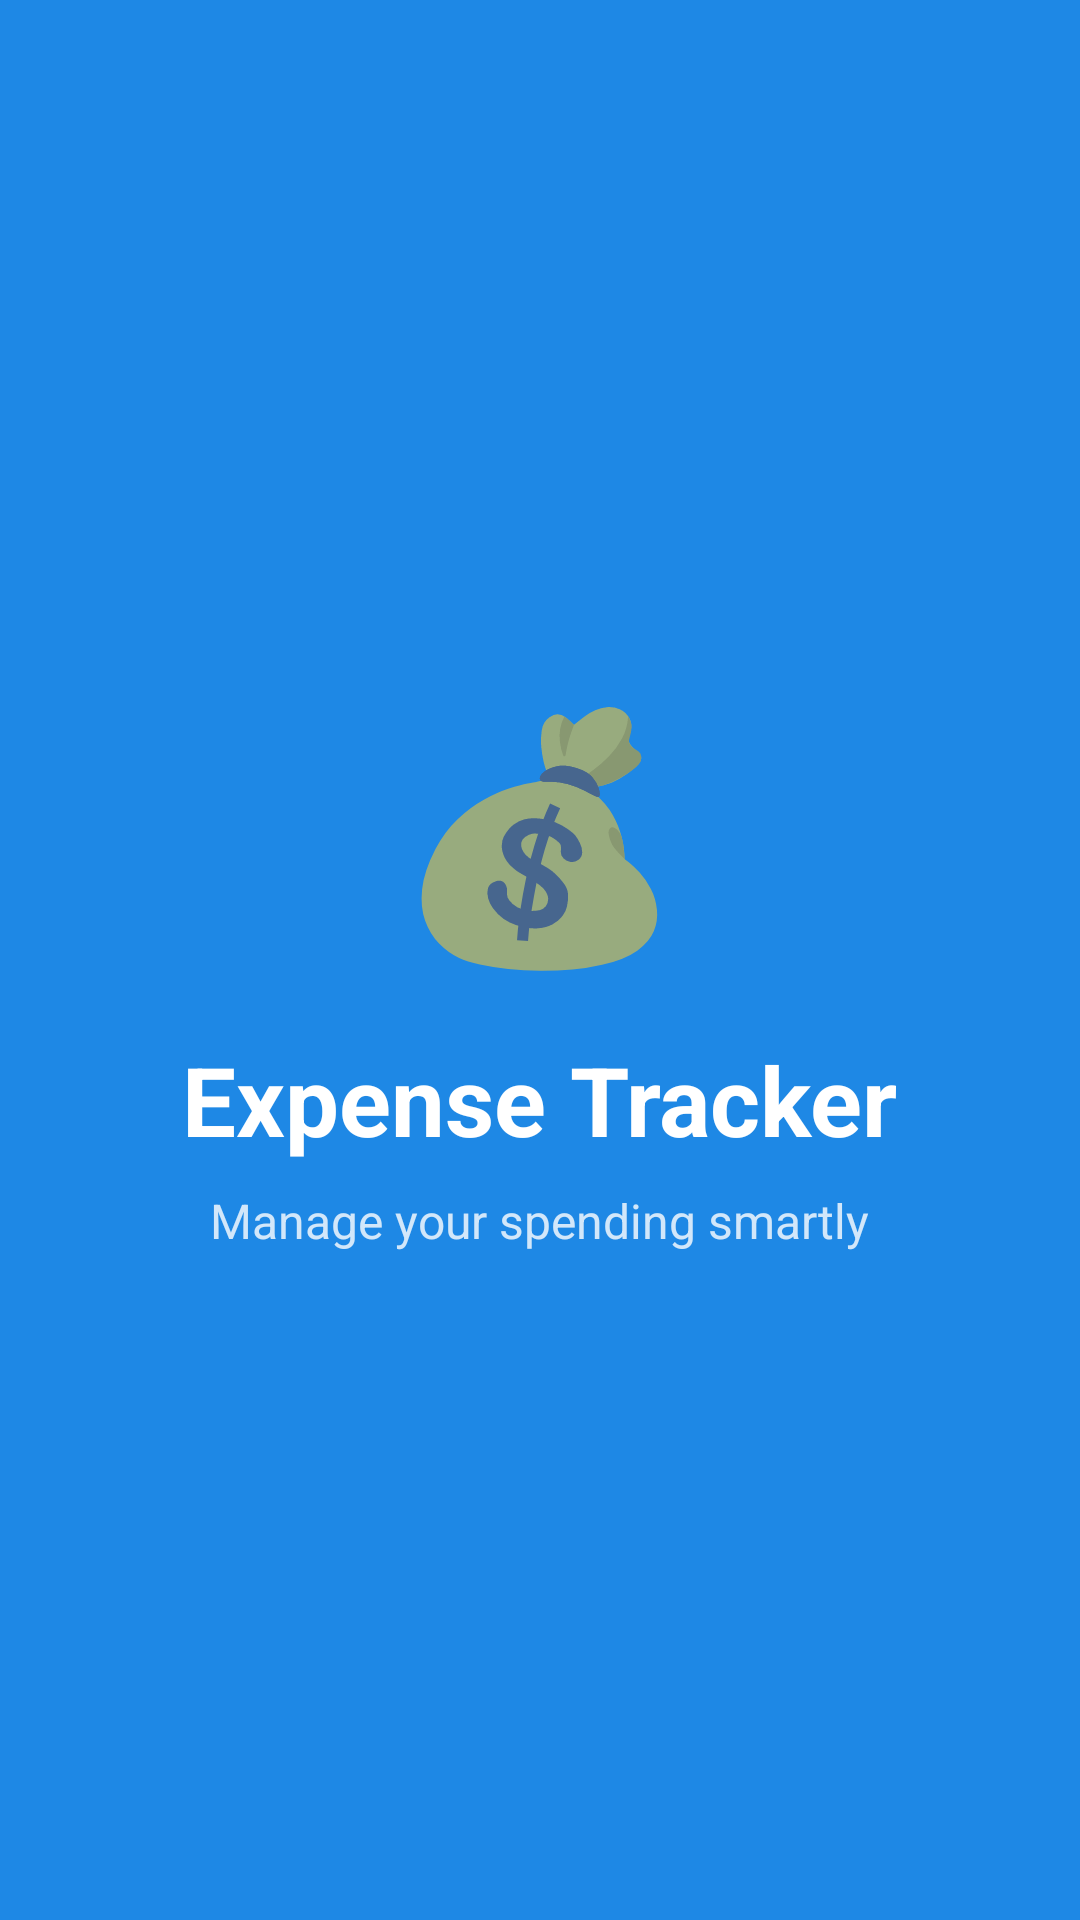

Write the Android layout XML for this screen, with the resource values it uses.
<!-- AndroidManifest.xml: activity theme Theme.ExpenseTracker.Splash -->
<!-- res/layout/activity_splash.xml -->
<?xml version="1.0" encoding="utf-8"?>
<LinearLayout xmlns:android="http://schemas.android.com/apk/res/android"
    android:layout_width="match_parent"
    android:layout_height="match_parent"
    android:gravity="center"
    android:orientation="vertical"
    android:background="@color/primary">

    <TextView
        android:text="💰"
        android:textSize="80sp"
        android:layout_width="wrap_content"
        android:layout_height="wrap_content"/>

    <TextView
        android:text="Expense Tracker"
        android:textSize="32sp"
        android:textColor="@android:color/white"
        android:textStyle="bold"
        android:layout_width="wrap_content"
        android:layout_height="wrap_content"
        android:layout_marginTop="16dp"/>

    <TextView
        android:text="Manage your spending smartly"
        android:textSize="16sp"
        android:textColor="#CCFFFFFF"
        android:layout_width="wrap_content"
        android:layout_height="wrap_content"
        android:layout_marginTop="8dp"/>

</LinearLayout>
<!-- resources referenced by this layout -->
<resources>
  <color name="primary">#1E88E5</color>
  <style name="Theme.ExpenseTracker.Splash" parent="Theme.MaterialComponents.Light.NoActionBar">
          <item name="android:windowFullscreen">true</item>
      </style>
</resources>
